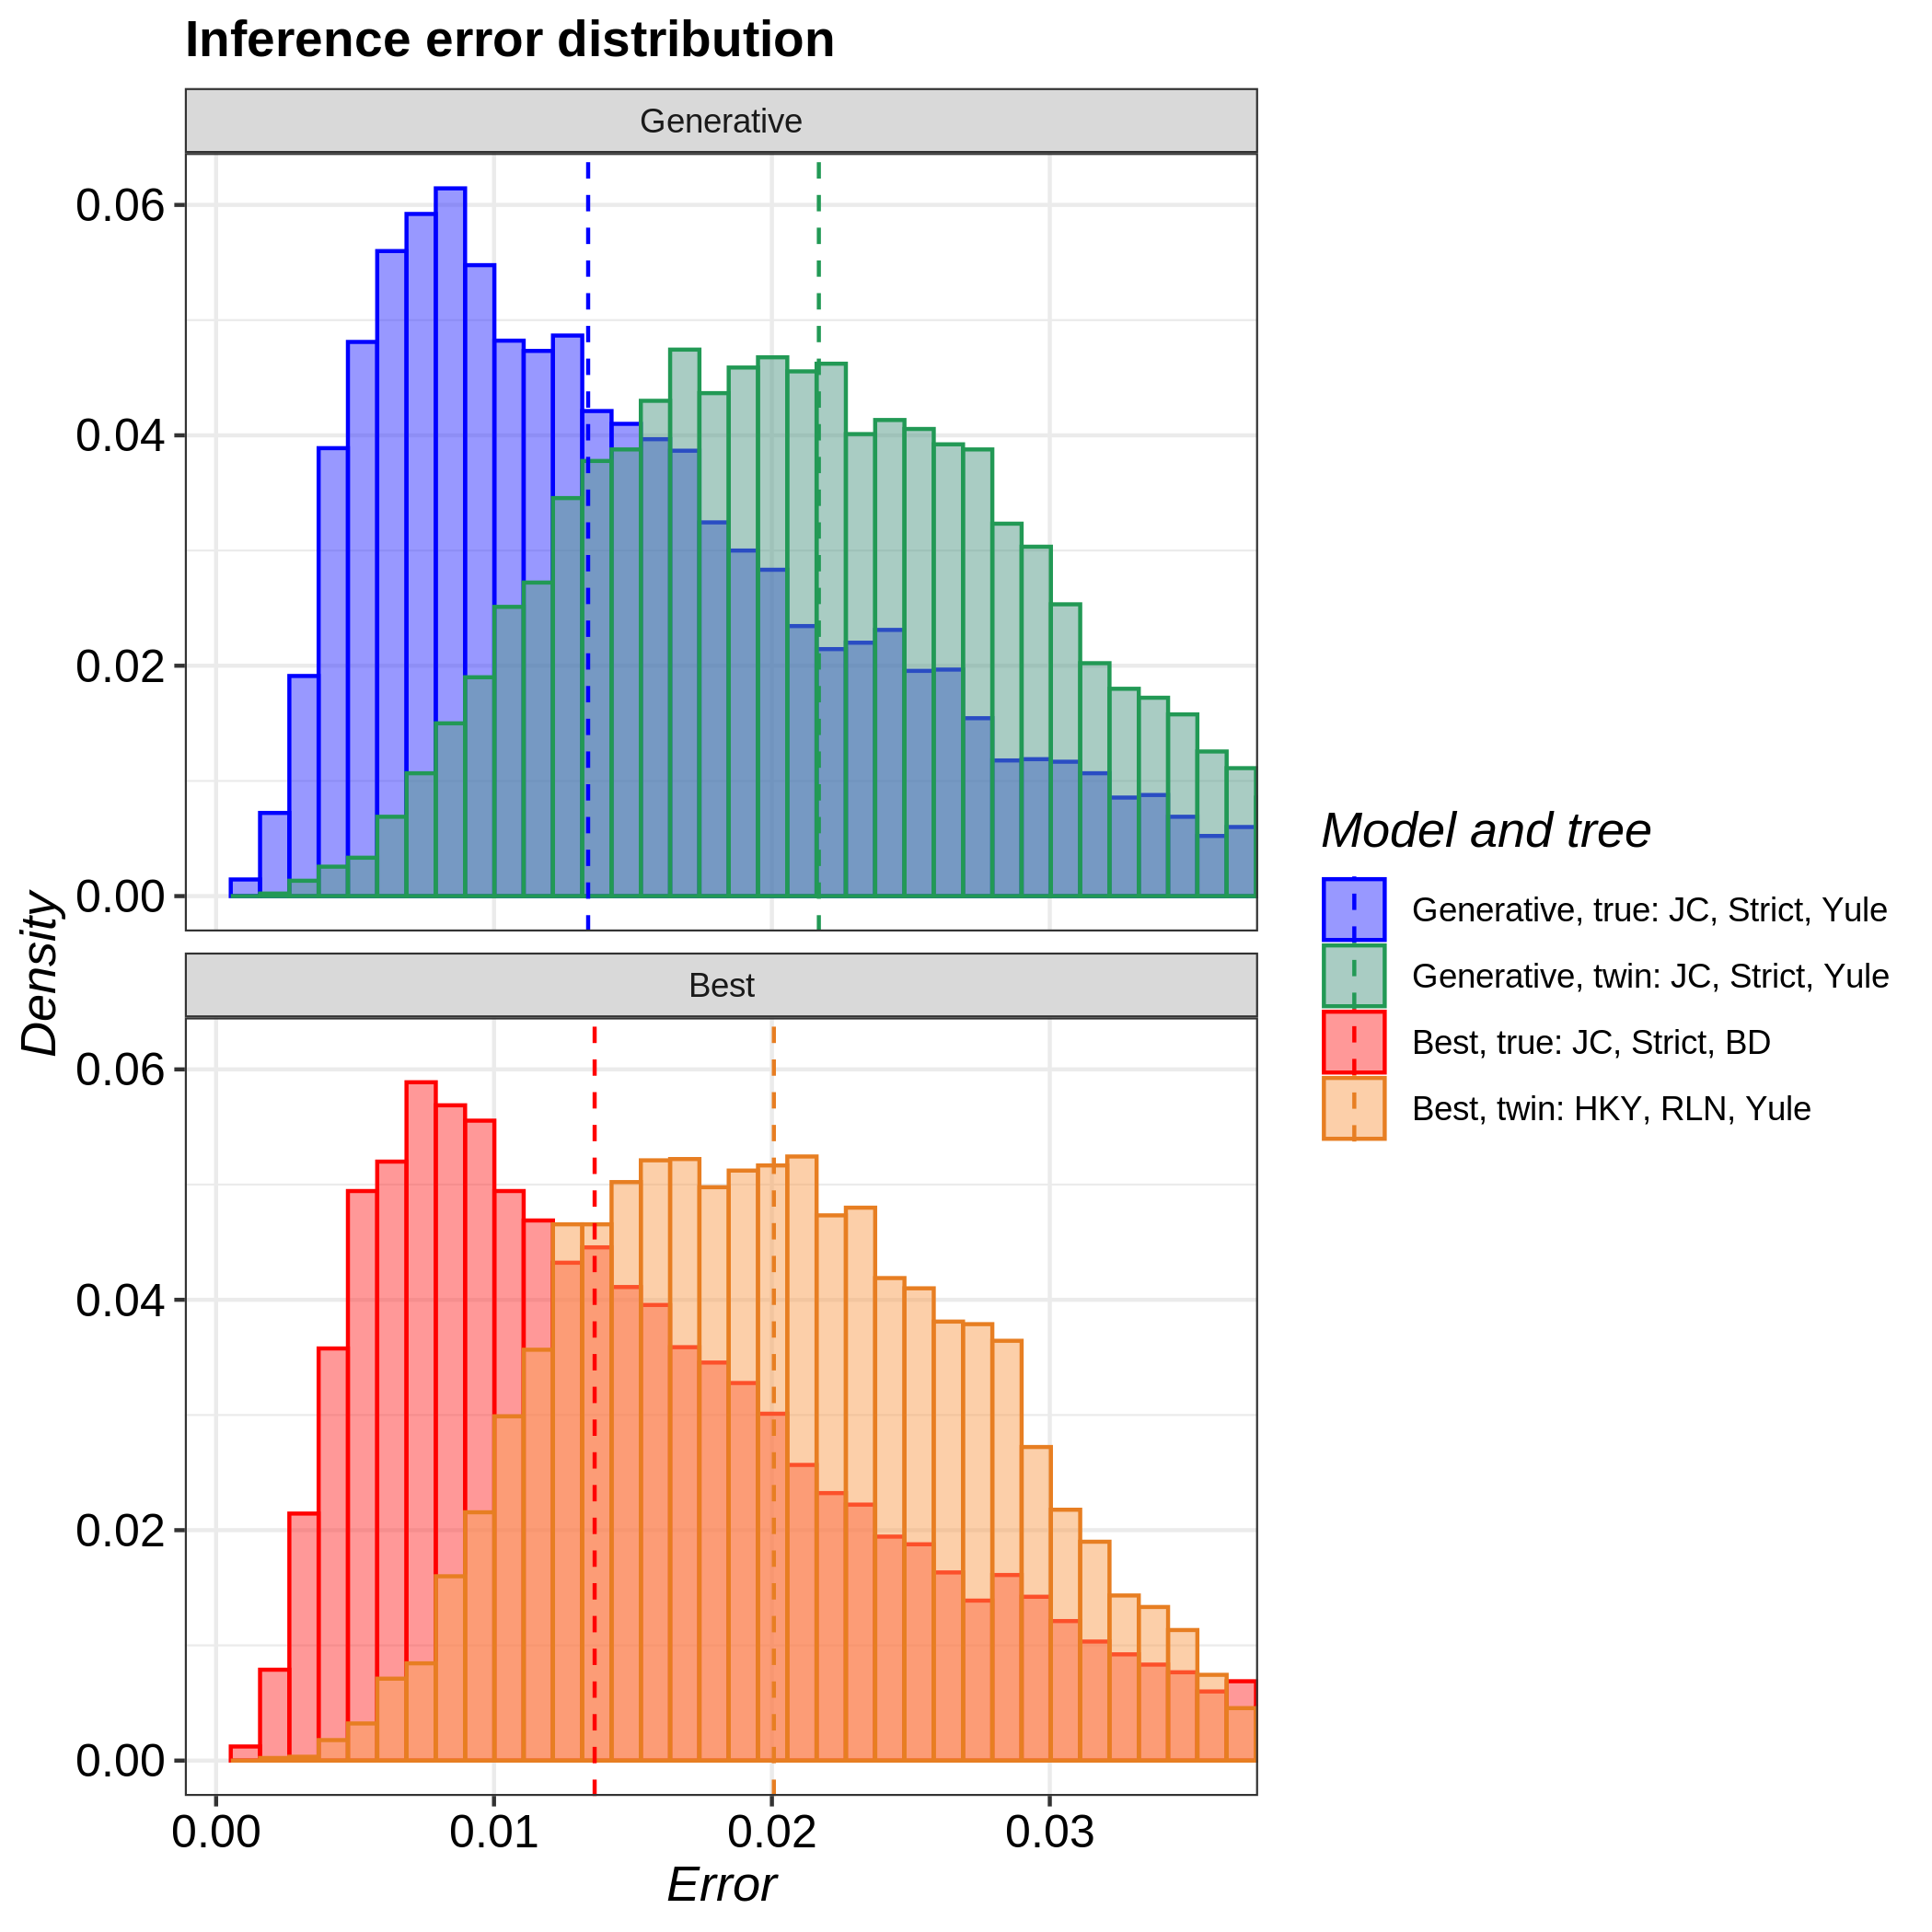

The table this chart was drawn from, first rows:
tree, inference_model, inference_model_weight, site_model, clock_model, tree_prior, error_1, error_2, error_3, error_4, error_5, error_6, error_7, error_8, error_9, error_10, error_11, error_12, error_13, error_14, error_15, error_16, error_17, error_18
true, generative, NA, JC69, strict, yule, 0.00454, 0.008525, 0.009137, 0.02439, 0.01077, 0.01989, 0.0169, 0.008032, 0.01684, 0.02195, 0.01956, 0.009149, 0.02161, 0.01095, 0.03736, 0.01698, 0.007101, 0.01965
true, candidate, 0.9872, JC69, strict, birth_death, 0.01774, 0.002107, 0.009413, 0.02119, 0.01234, 0.006693, 0.02328, 0.02552, 0.01097, 0.007838, 0.03442, 0.01557, 0.008211, 0.004153, 0.01507, 0.01434, 0.01694, 0.008576
twin, generative, NA, JC69, strict, yule, 0.01705, 0.0164, 0.01763, 0.02209, 0.02295, 0.02664, 0.02371, 0.02104, 0.01924, 0.02955, 0.01489, 0.02523, 0.01517, 0.02097, 0.01153, 0.02458, 0.02024, 0.03308
twin, candidate, 0.9398, HKY, relaxed_log_normal, yule, 0.01579, 0.03646, 0.0198, 0.01101, 0.0162, 0.02031, 0.0252, 0.01602, 0.02137, 0.01474, 0.02535, 0.01639, 0.02427, 0.02091, 0.01191, 0.02277, 0.02922, 0.01508
